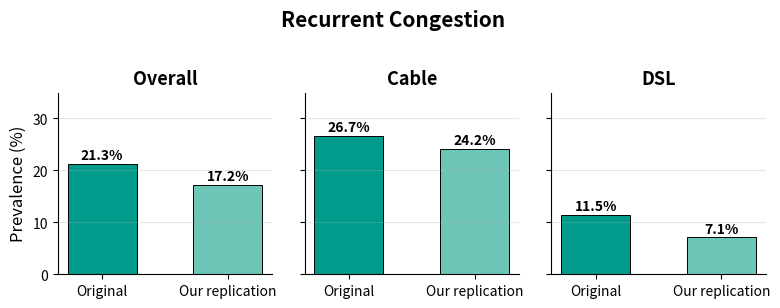

Generate this figure with matplotlib: (Note: this script raises an exception after producing the figure.)
import matplotlib
matplotlib.use("Agg")
import matplotlib.pyplot as plt

data = {
    "RC_pct": {
        "Original":       {"Overall": 21.3, "Cable": 26.7, "DSL": 11.5},
        "Our replication": {"Overall": 17.2, "Cable": 24.2, "DSL": 7.1},
    },
    "TIS_pct": {
        "Original":       {"Overall": 4.5, "Cable": 3.5, "DSL": 6.4},
        "Our replication": {"Overall": 2.6, "Cable": 2.1, "DSL": 3.4},
    },
}

sources = ["Original", "Our replication"]
techs = ["Overall", "Cable", "DSL"]
color_maps = {
    "RC_pct": ["#009b8a", "#6dc5b8"],
    "TIS_pct": ["#59B2D1", "#a8d8ea"],
}

plt.rcParams.update({
    "font.family": "sans-serif",
    "font.size": 11,
    "axes.titlesize": 13,
    "axes.labelsize": 12,
    "xtick.labelsize": 10,
    "ytick.labelsize": 10,
    "figure.dpi": 150,
    "savefig.dpi": 300,
    "savefig.bbox": "tight",
})

for metric_key, title in [("RC_pct", "Recurrent Congestion"), ("TIS_pct", "Congestion in Network Periphery")]:
    fig, axes = plt.subplots(1, 3, figsize=(8, 3), sharey=True)
    bar_colors = color_maps[metric_key]

    for ax, tech in zip(axes, techs):
        vals = [data[metric_key][s][tech] for s in sources]
        bars = ax.bar(sources, vals, color=bar_colors, edgecolor="black", linewidth=0.7, width=0.55)

        for bar, v in zip(bars, vals):
            ax.text(bar.get_x() + bar.get_width() / 2, bar.get_height() + 0.3,
                    f"{v:.1f}%", ha="center", va="bottom", fontsize=10, fontweight="bold")

        ax.set_title(tech, fontweight="bold")
        if tech == "Overall":
            ax.set_ylabel("Prevalence (%)")
        ymax = 35 if metric_key == "RC_pct" else 15
        ax.set_ylim(0, ymax)
        ax.spines["top"].set_visible(False)
        ax.spines["right"].set_visible(False)
        ax.grid(axis="y", alpha=0.3)

    fig.suptitle(title, fontsize=15, fontweight="bold", y=1.02)
    fig.tight_layout()
    fname = f"bar_{metric_key}.png"
    fig.savefig(f"/home/jovyan/work/project/output/{fname}")
    plt.close()
    print(f"Saved {fname}")
